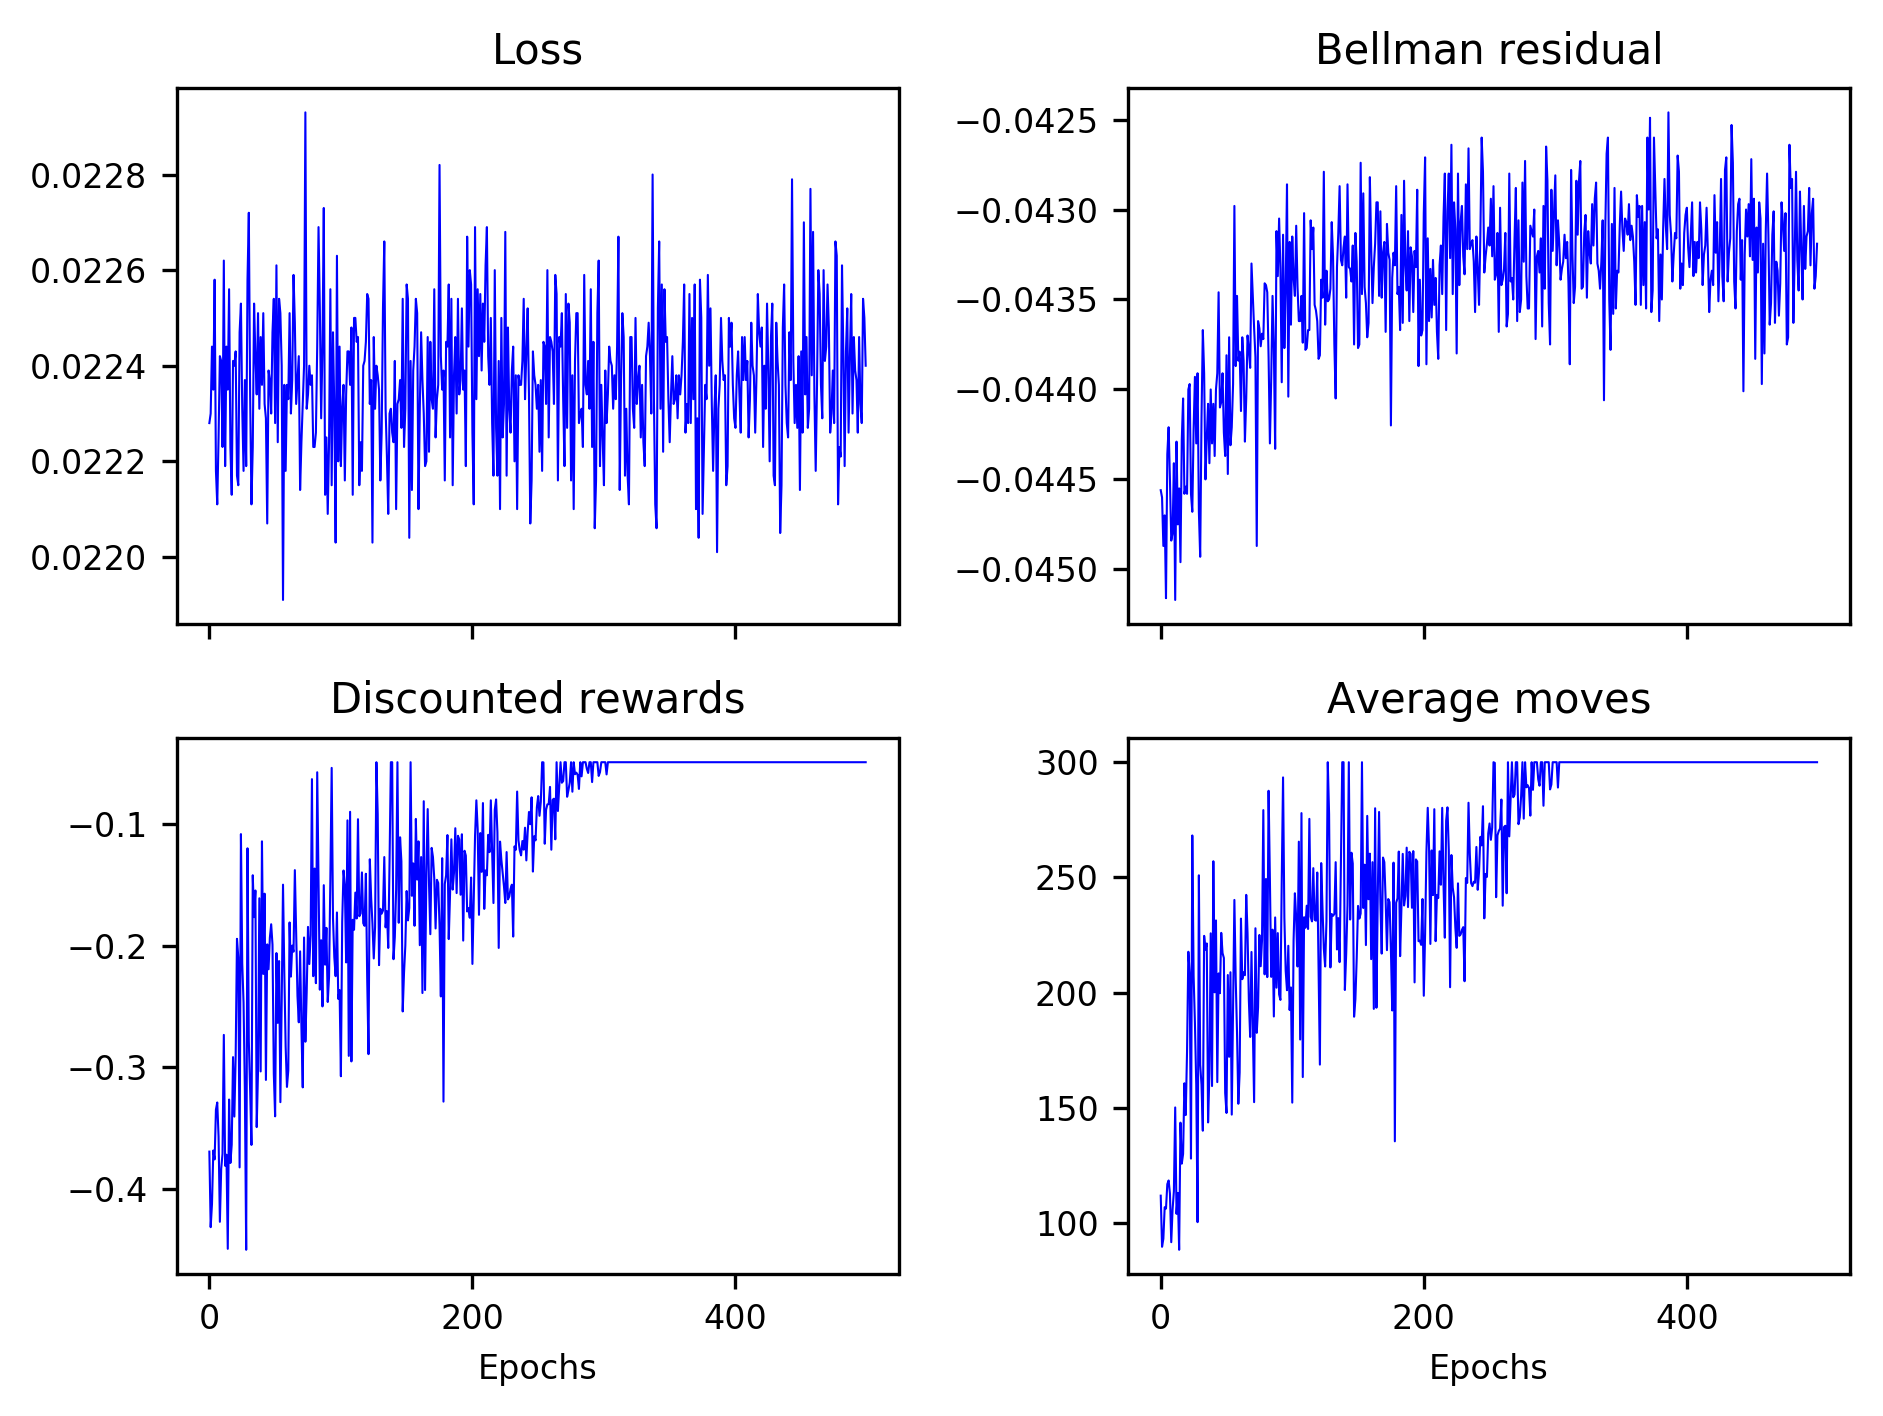

The data file committed next to this chart (first rows):
0.02228, 0.02230, 0.02244, 0.02235, 0.02258, 0.02218, 0.02211, 0.02225, 0.02242, 0.02241, 0.02223, 0.02262, 0.02219, 0.02244, 0.02235, 0.02256, 0.02223, 0.02213, 0.02241, 0.02240, 0.02243, 0.02217, 0.02215, 0.02247
-0.04456, -0.04460, -0.04487, -0.04470, -0.04516, -0.04436, -0.04421, -0.04450, -0.04484, -0.04480, -0.04441, -0.04517, -0.04429, -0.04475, -0.04455, -0.04496, -0.04428, -0.04405, -0.04458, -0.04454, -0.04458, -0.04400, -0.04397, -0.04458
-0.3692, -0.4312, -0.4122, -0.3683, -0.3756, -0.3347, -0.3289, -0.3568, -0.4268, -0.3833, -0.371, -0.2734, -0.3808, -0.3717, -0.449, -0.3264, -0.3785, -0.3635, -0.2916, -0.3404, -0.2909, -0.1945, -0.2096, -0.3821
111.8, 89.6, 93.1, 106.8, 106.2, 116.8, 118.4, 112.7, 91.6, 105.8, 113.7, 150.1, 103.9, 113, 88.3, 143.5, 125.7, 129.9, 160.6, 146.8, 174.3, 217.7, 208.4, 127.9
